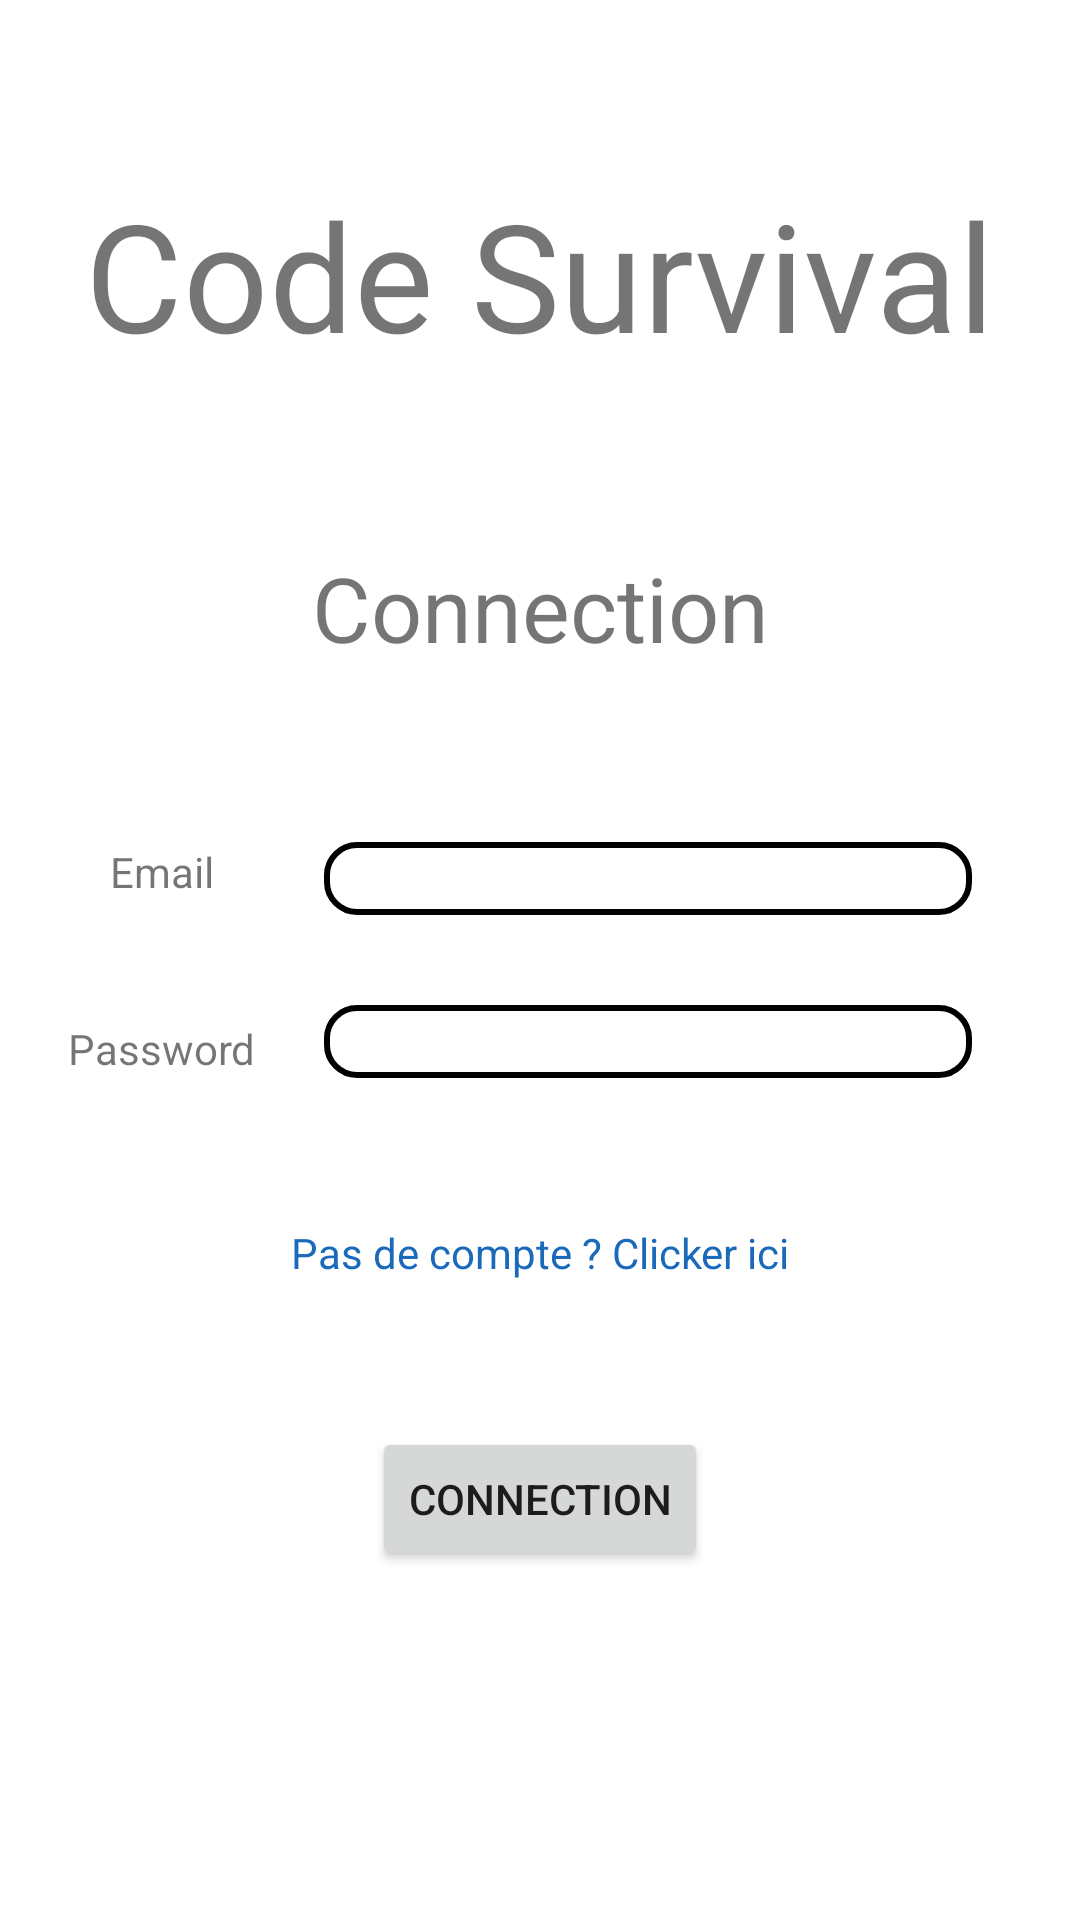

This screen was rendered from an Android layout file. Write that file and the resources it references.
<!-- AndroidManifest.xml: application theme Theme.example -->
<!-- res/layout/connection_layout.xml -->
<?xml version="1.0" encoding="utf-8"?>
<androidx.constraintlayout.widget.ConstraintLayout xmlns:android="http://schemas.android.com/apk/res/android"
    android:layout_width="match_parent"
    android:layout_height="match_parent"
    xmlns:app="http://schemas.android.com/apk/res-auto">


    <TextView
        android:id="@+id/app_title"
        android:layout_width="wrap_content"
        android:layout_height="wrap_content"
        android:text="@string/app_name"
        android:textSize="50sp"
        app:layout_constraintStart_toStartOf="parent"
        app:layout_constraintEnd_toEndOf="parent"
        app:layout_constraintTop_toTopOf="parent"
        app:layout_constraintBottom_toTopOf="@id/connectionTV"
        />

    <TextView
        android:id="@+id/connectionTV"
        android:layout_width="wrap_content"
        android:layout_height="wrap_content"
        android:text="@string/connection"
        android:textSize="30sp"
        app:layout_constraintStart_toStartOf="parent"
        app:layout_constraintEnd_toEndOf="parent"
        app:layout_constraintTop_toBottomOf="@id/app_title"
        app:layout_constraintBottom_toTopOf="@id/emailET"
        />

    <TextView
        android:id="@+id/error_message"
        android:layout_width="wrap_content"
        android:layout_height="wrap_content"
        android:textColor="@color/red2"
        app:layout_constraintStart_toStartOf="parent"
        app:layout_constraintEnd_toEndOf="parent"
        app:layout_constraintTop_toBottomOf="@+id/connectionTV"
        app:layout_constraintBottom_toTopOf="@+id/emailET"
        />

    <TextView
        android:id="@+id/emailTV"
        android:layout_width="wrap_content"
        android:layout_height="wrap_content"
        android:text="@string/email"
        android:layout_marginBottom="40dp"
        app:layout_constraintStart_toStartOf="parent"
        app:layout_constraintTop_toTopOf="parent"
        app:layout_constraintBottom_toTopOf="@id/passwordTV"
        app:layout_constraintEnd_toStartOf="@id/emailET"
        app:layout_constraintVertical_chainStyle="packed"
        />

    <EditText
        android:id="@+id/emailET"
        android:layout_width="0dp"
        android:layout_height="wrap_content"
        android:layout_marginBottom="30dp"
        android:background="@drawable/edit_text_border"
        app:layout_constraintStart_toEndOf="@id/guid_vert_03"
        app:layout_constraintEnd_toEndOf="@id/guid_vert_09"
        app:layout_constraintTop_toTopOf="parent"
        app:layout_constraintBottom_toTopOf="@id/passwordET"
        app:layout_constraintVertical_chainStyle="packed"/>

    <TextView
        android:id="@+id/passwordTV"
        android:layout_width="wrap_content"
        android:layout_height="wrap_content"
        android:text="@string/password"
        app:layout_constraintStart_toStartOf="parent"
        app:layout_constraintEnd_toStartOf="@id/passwordET"
        app:layout_constraintTop_toBottomOf="@id/emailTV"
        app:layout_constraintBottom_toBottomOf="parent"
        />

    <EditText
        android:id="@+id/passwordET"
        android:layout_width="0dp"
        android:layout_height="wrap_content"
        android:background="@drawable/edit_text_border"
        android:inputType="textPassword"
        app:layout_constraintStart_toEndOf="@id/guid_vert_03"
        app:layout_constraintEnd_toEndOf="@id/guid_vert_09"
        app:layout_constraintTop_toBottomOf="@id/emailET"
        app:layout_constraintBottom_toBottomOf="parent"
        />

    <TextView
        android:layout_width="wrap_content"
        android:layout_height="wrap_content"
        android:text="@string/sign_up_link"
        android:textColor="@color/website_blue"
        android:autoLink="web"
        android:id="@+id/sign_up_link_redirection"
        android:layout_centerInParent="true"
        android:linksClickable="true"
        app:layout_constraintStart_toStartOf="parent"
        app:layout_constraintEnd_toEndOf="parent"
        app:layout_constraintTop_toBottomOf="@id/passwordET"
        app:layout_constraintBottom_toTopOf="@id/connection_btn" />

    <Button
        android:id="@+id/connection_btn"
        android:layout_width="wrap_content"
        android:layout_height="wrap_content"
        android:text="@string/connection"
        app:layout_constraintTop_toBottomOf="@id/passwordET"
        app:layout_constraintBottom_toBottomOf="parent"
        app:layout_constraintStart_toStartOf="parent"
        app:layout_constraintEnd_toEndOf="parent"
        />

    <androidx.constraintlayout.widget.Guideline
        android:id="@+id/guid_vert_03"
        android:layout_width="0dp"
        android:layout_height="0dp"
        android:orientation="vertical"
        app:layout_constraintGuide_percent="0.3"
        />

    <androidx.constraintlayout.widget.Guideline
        android:id="@+id/guid_vert_09"
        android:layout_width="0dp"
        android:layout_height="0dp"
        android:orientation="vertical"
        app:layout_constraintGuide_percent="0.9"
        />



</androidx.constraintlayout.widget.ConstraintLayout>
<!-- resources referenced by this layout -->
<resources>
  <color name="red2">#FF0000</color>
  <color name="website_blue">#1A69BB</color>
  <!-- drawable edit_text_border (drawable) -->
  <?xml version="1.0" encoding="utf-8"?>
  <selector xmlns:android="http://schemas.android.com/apk/res/android">
      <item>
          <shape android:shape="rectangle">
              <stroke android:color="@color/black" android:width="2dp"/>
              <corners android:radius="10dp"/>
              
          </shape>
      </item>
  </selector>
  <string name="app_name">Code Survival</string>
  <string name="connection">Connection</string>
  <string name="email">Email</string>
  <string name="password">Password</string>
  <string name="sign_up_link">Pas de compte ? Clicker ici</string>
  <style name="Theme.example" parent="Theme.MaterialComponents.DayNight.DarkActionBar">
          
          <item name="colorPrimary">@color/purple_500</item>
          <item name="colorPrimaryVariant">@color/purple_700</item>
          <item name="colorOnPrimary">@color/white</item>
          
          <item name="colorSecondary">@color/teal_200</item>
          <item name="colorSecondaryVariant">@color/teal_700</item>
          <item name="colorOnSecondary">@color/black</item>
          
          <item name="android:statusBarColor" tools:targetApi="l">?attr/colorPrimaryVariant</item>
          
      </style>
  <color name="black">#FF000000</color>
  <color name="purple_500">#FF6200EE</color>
  <color name="purple_700">#FF3700B3</color>
  <color name="white">#FFFFFFFF</color>
  <color name="teal_200">#FF03DAC5</color>
  <color name="teal_700">#FF018786</color>
</resources>
